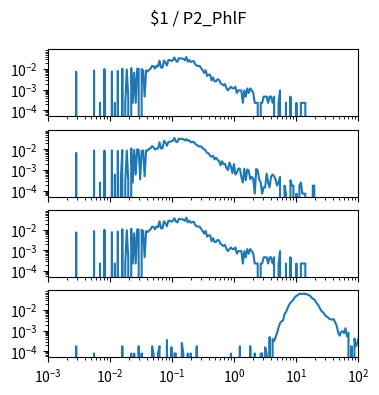

The matplotlib source for this figure: (Note: this script raises an exception after producing the figure.)
import matplotlib.pyplot as plt
import numpy as np

num_plots = 4

fig, ax = plt.subplots(num_plots, 1, sharex=True, sharey=True)
fig.set_size_inches(4, 1*num_plots)

fig.suptitle("$1 / P2_PhlF")

for a in ax:
    a.set_xscale('log')
    a.set_yscale('log')
    a.set_xlim(1.000000e-03, 1.000000e+02)

ax[0].plot([1.000000e-03,1.056818e-03,1.116863e-03,1.180321e-03,1.247384e-03,1.318257e-03,1.393157e-03,1.472313e-03,1.555966e-03,1.644372e-03,1.737801e-03,1.836538e-03,1.940886e-03,2.051162e-03,2.167704e-03,2.290868e-03,2.421029e-03,2.558586e-03,2.703958e-03,2.857591e-03,3.019952e-03,3.191538e-03,3.372873e-03,3.564511e-03,3.767038e-03,3.981072e-03,4.207266e-03,4.446313e-03,4.698941e-03,4.965923e-03,5.248075e-03,5.546257e-03,5.861382e-03,6.194411e-03,6.546362e-03,6.918310e-03,7.311391e-03,7.726806e-03,8.165824e-03,8.629785e-03,9.120108e-03,9.638290e-03,1.018591e-02,1.076465e-02,1.137627e-02,1.202264e-02,1.270574e-02,1.342765e-02,1.419058e-02,1.499685e-02,1.584893e-02,1.674943e-02,1.770109e-02,1.870682e-02,1.976970e-02,2.089296e-02,2.208005e-02,2.333458e-02,2.466039e-02,2.606154e-02,2.754229e-02,2.910717e-02,3.076097e-02,3.250873e-02,3.435579e-02,3.630781e-02,3.837072e-02,4.055085e-02,4.285485e-02,4.528976e-02,4.786301e-02,5.058247e-02,5.345644e-02,5.649370e-02,5.970353e-02,6.309573e-02,6.668068e-02,7.046931e-02,7.447320e-02,7.870458e-02,8.317638e-02,8.790225e-02,9.289664e-02,9.817479e-02,1.037528e-01,1.096478e-01,1.158777e-01,1.224616e-01,1.294196e-01,1.367729e-01,1.445440e-01,1.527566e-01,1.614359e-01,1.706082e-01,1.803018e-01,1.905461e-01,2.013724e-01,2.128139e-01,2.249055e-01,2.376840e-01,2.511886e-01,2.654606e-01,2.805434e-01,2.964831e-01,3.133286e-01,3.311311e-01,3.499452e-01,3.698282e-01,3.908409e-01,4.130475e-01,4.365158e-01,4.613176e-01,4.875285e-01,5.152286e-01,5.445027e-01,5.754399e-01,6.081350e-01,6.426877e-01,6.792036e-01,7.177943e-01,7.585776e-01,8.016781e-01,8.472274e-01,8.953648e-01,9.462372e-01,1.000000e+00,1.056818e+00,1.116863e+00,1.180321e+00,1.247384e+00,1.318257e+00,1.393157e+00,1.472313e+00,1.555966e+00,1.644372e+00,1.737801e+00,1.836538e+00,1.940886e+00,2.051162e+00,2.167704e+00,2.290868e+00,2.421029e+00,2.558586e+00,2.703958e+00,2.857591e+00,3.019952e+00,3.191538e+00,3.372873e+00,3.564511e+00,3.767038e+00,3.981072e+00,4.207266e+00,4.446313e+00,4.698941e+00,4.965923e+00,5.248075e+00,5.546257e+00,5.861382e+00,6.194411e+00,6.546362e+00,6.918310e+00,7.311391e+00,7.726806e+00,8.165824e+00,8.629785e+00,9.120108e+00,9.638290e+00,1.018591e+01,1.076465e+01,1.137627e+01,1.202264e+01,1.270574e+01,1.342765e+01,1.419058e+01,1.499685e+01,1.584893e+01,1.674943e+01,1.770109e+01,1.870682e+01,1.976970e+01,2.089296e+01,2.208005e+01,2.333458e+01,2.466039e+01,2.606154e+01,2.754229e+01,2.910717e+01,3.076097e+01,3.250873e+01,3.435579e+01,3.630781e+01,3.837072e+01,4.055085e+01,4.285485e+01,4.528976e+01,4.786301e+01,5.058247e+01,5.345644e+01,5.649370e+01,5.970353e+01,6.309573e+01,6.668068e+01,7.046931e+01,7.447320e+01,7.870458e+01,8.317638e+01,8.790225e+01,9.289664e+01,9.817479e+01,1.037528e+02,1.096478e+02,1.158777e+02,1.224616e+02,1.294196e+02,1.367729e+02,1.445440e+02,1.527566e+02,1.614359e+02,1.706082e+02,1.803018e+02,1.905461e+02,2.013724e+02,2.128139e+02,2.249055e+02,2.376840e+02,2.511886e+02,2.654606e+02,2.805434e+02,2.964831e+02,3.133286e+02,3.311311e+02,3.499452e+02,3.698282e+02,3.908409e+02,4.130475e+02,4.365158e+02,4.613176e+02,4.875285e+02,5.152286e+02,5.445027e+02,5.754399e+02,6.081350e+02,6.426877e+02,6.792036e+02,7.177943e+02,7.585776e+02,8.016781e+02,8.472274e+02,8.953648e+02,9.462372e+02,], [0.000000e+00,0.000000e+00,0.000000e+00,0.000000e+00,0.000000e+00,0.000000e+00,0.000000e+00,0.000000e+00,0.000000e+00,0.000000e+00,0.000000e+00,0.000000e+00,0.000000e+00,0.000000e+00,0.000000e+00,0.000000e+00,0.000000e+00,0.000000e+00,0.000000e+00,7.431491e-03,0.000000e+00,0.000000e+00,0.000000e+00,0.000000e+00,0.000000e+00,0.000000e+00,0.000000e+00,0.000000e+00,0.000000e+00,0.000000e+00,0.000000e+00,8.592661e-03,0.000000e+00,0.000000e+00,0.000000e+00,2.322341e-04,0.000000e+00,0.000000e+00,9.986066e-03,0.000000e+00,0.000000e+00,0.000000e+00,0.000000e+00,7.663725e-03,0.000000e+00,2.322341e-04,0.000000e+00,8.128193e-03,0.000000e+00,0.000000e+00,1.045053e-02,0.000000e+00,2.322341e-04,9.521598e-03,4.644682e-04,0.000000e+00,1.114724e-02,2.322341e-04,6.734789e-03,2.322341e-04,1.045053e-02,1.021830e-02,0.000000e+00,9.986066e-03,8.592661e-03,4.644682e-04,8.592661e-03,7.663725e-03,9.289364e-03,1.045053e-02,1.416628e-02,1.370181e-02,1.045053e-02,1.463075e-02,1.323734e-02,2.554575e-02,1.184394e-02,1.161170e-02,2.577798e-02,2.066883e-02,1.486298e-02,2.763586e-02,2.693915e-02,2.461681e-02,2.693915e-02,3.622852e-02,2.554575e-02,2.229447e-02,3.390618e-02,3.204830e-02,3.251277e-02,3.135160e-02,2.670692e-02,3.831863e-02,2.275894e-02,2.740362e-02,2.206224e-02,2.322341e-02,2.461681e-02,1.695309e-02,1.463075e-02,1.416628e-02,1.416628e-02,1.091500e-02,8.824895e-03,6.502555e-03,8.824895e-03,4.644682e-03,5.341384e-03,5.341384e-03,2.786809e-03,3.947980e-03,2.554575e-03,2.554575e-03,3.251277e-03,3.019043e-03,2.090107e-03,1.857873e-03,1.625639e-03,1.857873e-03,1.161170e-03,9.289364e-04,1.161170e-03,1.393405e-03,1.161170e-03,1.161170e-03,1.393405e-03,6.967023e-04,9.289364e-04,9.289364e-04,9.289364e-04,2.322341e-04,9.289364e-04,4.644682e-04,1.161170e-03,6.967023e-04,1.161170e-03,9.289364e-04,6.967023e-04,2.322341e-04,2.322341e-04,2.322341e-04,0.000000e+00,2.322341e-04,2.322341e-04,4.644682e-04,4.644682e-04,4.644682e-04,2.322341e-04,4.644682e-04,4.644682e-04,2.322341e-04,4.644682e-04,0.000000e+00,0.000000e+00,2.322341e-04,9.289364e-04,0.000000e+00,0.000000e+00,0.000000e+00,2.322341e-04,0.000000e+00,0.000000e+00,4.644682e-04,0.000000e+00,0.000000e+00,0.000000e+00,2.322341e-04,0.000000e+00,0.000000e+00,2.322341e-04,2.322341e-04,2.322341e-04,2.322341e-04,0.000000e+00,0.000000e+00,0.000000e+00,0.000000e+00,0.000000e+00,0.000000e+00,0.000000e+00,0.000000e+00,0.000000e+00,0.000000e+00,0.000000e+00,0.000000e+00,0.000000e+00,0.000000e+00,0.000000e+00,0.000000e+00,0.000000e+00,0.000000e+00,0.000000e+00,0.000000e+00,0.000000e+00,0.000000e+00,0.000000e+00,0.000000e+00,0.000000e+00,0.000000e+00,0.000000e+00,0.000000e+00,0.000000e+00,0.000000e+00,0.000000e+00,0.000000e+00,0.000000e+00,0.000000e+00,0.000000e+00,0.000000e+00,0.000000e+00,0.000000e+00,0.000000e+00,0.000000e+00,0.000000e+00,0.000000e+00,0.000000e+00,0.000000e+00,0.000000e+00,0.000000e+00,0.000000e+00,0.000000e+00,0.000000e+00,0.000000e+00,0.000000e+00,0.000000e+00,0.000000e+00,0.000000e+00,0.000000e+00,0.000000e+00,0.000000e+00,0.000000e+00,0.000000e+00,0.000000e+00,0.000000e+00,0.000000e+00,0.000000e+00,0.000000e+00,0.000000e+00,0.000000e+00,0.000000e+00,0.000000e+00,0.000000e+00,0.000000e+00,0.000000e+00,0.000000e+00,0.000000e+00,0.000000e+00,0.000000e+00,0.000000e+00,])
ax[1].plot([1.000000e-03,1.056818e-03,1.116863e-03,1.180321e-03,1.247384e-03,1.318257e-03,1.393157e-03,1.472313e-03,1.555966e-03,1.644372e-03,1.737801e-03,1.836538e-03,1.940886e-03,2.051162e-03,2.167704e-03,2.290868e-03,2.421029e-03,2.558586e-03,2.703958e-03,2.857591e-03,3.019952e-03,3.191538e-03,3.372873e-03,3.564511e-03,3.767038e-03,3.981072e-03,4.207266e-03,4.446313e-03,4.698941e-03,4.965923e-03,5.248075e-03,5.546257e-03,5.861382e-03,6.194411e-03,6.546362e-03,6.918310e-03,7.311391e-03,7.726806e-03,8.165824e-03,8.629785e-03,9.120108e-03,9.638290e-03,1.018591e-02,1.076465e-02,1.137627e-02,1.202264e-02,1.270574e-02,1.342765e-02,1.419058e-02,1.499685e-02,1.584893e-02,1.674943e-02,1.770109e-02,1.870682e-02,1.976970e-02,2.089296e-02,2.208005e-02,2.333458e-02,2.466039e-02,2.606154e-02,2.754229e-02,2.910717e-02,3.076097e-02,3.250873e-02,3.435579e-02,3.630781e-02,3.837072e-02,4.055085e-02,4.285485e-02,4.528976e-02,4.786301e-02,5.058247e-02,5.345644e-02,5.649370e-02,5.970353e-02,6.309573e-02,6.668068e-02,7.046931e-02,7.447320e-02,7.870458e-02,8.317638e-02,8.790225e-02,9.289664e-02,9.817479e-02,1.037528e-01,1.096478e-01,1.158777e-01,1.224616e-01,1.294196e-01,1.367729e-01,1.445440e-01,1.527566e-01,1.614359e-01,1.706082e-01,1.803018e-01,1.905461e-01,2.013724e-01,2.128139e-01,2.249055e-01,2.376840e-01,2.511886e-01,2.654606e-01,2.805434e-01,2.964831e-01,3.133286e-01,3.311311e-01,3.499452e-01,3.698282e-01,3.908409e-01,4.130475e-01,4.365158e-01,4.613176e-01,4.875285e-01,5.152286e-01,5.445027e-01,5.754399e-01,6.081350e-01,6.426877e-01,6.792036e-01,7.177943e-01,7.585776e-01,8.016781e-01,8.472274e-01,8.953648e-01,9.462372e-01,1.000000e+00,1.056818e+00,1.116863e+00,1.180321e+00,1.247384e+00,1.318257e+00,1.393157e+00,1.472313e+00,1.555966e+00,1.644372e+00,1.737801e+00,1.836538e+00,1.940886e+00,2.051162e+00,2.167704e+00,2.290868e+00,2.421029e+00,2.558586e+00,2.703958e+00,2.857591e+00,3.019952e+00,3.191538e+00,3.372873e+00,3.564511e+00,3.767038e+00,3.981072e+00,4.207266e+00,4.446313e+00,4.698941e+00,4.965923e+00,5.248075e+00,5.546257e+00,5.861382e+00,6.194411e+00,6.546362e+00,6.918310e+00,7.311391e+00,7.726806e+00,8.165824e+00,8.629785e+00,9.120108e+00,9.638290e+00,1.018591e+01,1.076465e+01,1.137627e+01,1.202264e+01,1.270574e+01,1.342765e+01,1.419058e+01,1.499685e+01,1.584893e+01,1.674943e+01,1.770109e+01,1.870682e+01,1.976970e+01,2.089296e+01,2.208005e+01,2.333458e+01,2.466039e+01,2.606154e+01,2.754229e+01,2.910717e+01,3.076097e+01,3.250873e+01,3.435579e+01,3.630781e+01,3.837072e+01,4.055085e+01,4.285485e+01,4.528976e+01,4.786301e+01,5.058247e+01,5.345644e+01,5.649370e+01,5.970353e+01,6.309573e+01,6.668068e+01,7.046931e+01,7.447320e+01,7.870458e+01,8.317638e+01,8.790225e+01,9.289664e+01,9.817479e+01,1.037528e+02,1.096478e+02,1.158777e+02,1.224616e+02,1.294196e+02,1.367729e+02,1.445440e+02,1.527566e+02,1.614359e+02,1.706082e+02,1.803018e+02,1.905461e+02,2.013724e+02,2.128139e+02,2.249055e+02,2.376840e+02,2.511886e+02,2.654606e+02,2.805434e+02,2.964831e+02,3.133286e+02,3.311311e+02,3.499452e+02,3.698282e+02,3.908409e+02,4.130475e+02,4.365158e+02,4.613176e+02,4.875285e+02,5.152286e+02,5.445027e+02,5.754399e+02,6.081350e+02,6.426877e+02,6.792036e+02,7.177943e+02,7.585776e+02,8.016781e+02,8.472274e+02,8.953648e+02,9.462372e+02,], [0.000000e+00,0.000000e+00,0.000000e+00,0.000000e+00,0.000000e+00,0.000000e+00,0.000000e+00,0.000000e+00,0.000000e+00,0.000000e+00,0.000000e+00,0.000000e+00,0.000000e+00,0.000000e+00,0.000000e+00,0.000000e+00,0.000000e+00,0.000000e+00,0.000000e+00,6.750456e-03,0.000000e+00,0.000000e+00,0.000000e+00,0.000000e+00,0.000000e+00,0.000000e+00,0.000000e+00,0.000000e+00,0.000000e+00,0.000000e+00,0.000000e+00,8.885504e-03,0.000000e+00,0.000000e+00,0.000000e+00,2.497314e-04,0.000000e+00,0.000000e+00,8.788389e-03,0.000000e+00,0.000000e+00,0.000000e+00,0.000000e+00,8.950247e-03,0.000000e+00,6.042876e-04,0.000000e+00,8.386041e-03,0.000000e+00,3.545563e-04,9.287851e-03,0.000000e+00,2.497314e-04,8.820760e-03,3.221846e-04,0.000000e+00,1.127799e-02,2.497314e-04,9.546825e-03,6.042876e-04,1.017424e-02,9.569954e-03,3.545563e-04,8.611111e-03,8.885504e-03,4.994627e-04,9.062782e-03,8.772969e-03,1.069837e-02,1.123791e-02,1.434722e-02,1.278409e-02,9.819686e-03,1.112384e-02,1.086640e-02,2.215210e-02,1.114080e-02,1.106834e-02,2.594740e-02,2.133970e-02,1.509642e-02,2.280418e-02,2.347321e-02,2.469874e-02,2.648694e-02,3.594436e-02,2.374761e-02,2.255598e-02,3.326977e-02,3.127192e-02,3.301233e-02,3.105456e-02,2.676905e-02,3.180993e-02,2.642373e-02,2.769552e-02,2.212898e-02,2.284580e-02,2.328052e-02,1.840767e-02,1.679674e-02,1.434722e-02,1.399267e-02,1.404199e-02,1.126257e-02,1.053804e-02,8.603401e-03,6.767408e-03,6.452934e-03,4.857430e-03,4.415001e-03,4.954546e-03,3.278879e-03,3.987992e-03,3.141683e-03,2.714673e-03,1.715748e-03,2.706963e-03,1.925398e-03,1.997851e-03,1.248657e-03,9.989254e-04,2.312326e-03,1.498388e-03,7.168223e-04,1.957769e-03,6.119974e-04,7.491941e-04,1.176204e-03,1.176204e-03,4.670910e-04,2.497314e-04,1.176204e-03,3.221846e-04,1.071379e-03,9.264722e-04,3.622661e-04,4.670910e-04,3.946378e-04,7.245321e-05,1.136122e-03,9.588439e-04,3.545563e-04,2.497314e-04,7.245321e-05,1.449064e-04,1.449064e-04,6.767408e-04,2.497314e-04,1.449064e-04,4.994627e-04,6.042876e-04,4.994627e-04,3.545563e-04,1.772781e-04,2.497314e-04,4.670910e-04,0.000000e+00,0.000000e+00,1.772781e-04,7.245321e-05,0.000000e+00,0.000000e+00,3.221846e-04,1.772781e-04,1.772781e-04,0.000000e+00,7.245321e-05,0.000000e+00,1.772781e-04,2.497314e-04,7.245321e-05,7.245321e-05,7.245321e-05,0.000000e+00,0.000000e+00,0.000000e+00,0.000000e+00,1.772781e-04,1.772781e-04,0.000000e+00,0.000000e+00,0.000000e+00,0.000000e+00,0.000000e+00,0.000000e+00,0.000000e+00,0.000000e+00,0.000000e+00,0.000000e+00,0.000000e+00,0.000000e+00,0.000000e+00,0.000000e+00,0.000000e+00,0.000000e+00,0.000000e+00,0.000000e+00,0.000000e+00,0.000000e+00,0.000000e+00,0.000000e+00,0.000000e+00,0.000000e+00,0.000000e+00,0.000000e+00,0.000000e+00,0.000000e+00,0.000000e+00,0.000000e+00,0.000000e+00,0.000000e+00,0.000000e+00,0.000000e+00,0.000000e+00,0.000000e+00,0.000000e+00,0.000000e+00,0.000000e+00,0.000000e+00,0.000000e+00,0.000000e+00,0.000000e+00,0.000000e+00,0.000000e+00,0.000000e+00,0.000000e+00,0.000000e+00,0.000000e+00,0.000000e+00,0.000000e+00,0.000000e+00,0.000000e+00,0.000000e+00,0.000000e+00,0.000000e+00,0.000000e+00,0.000000e+00,0.000000e+00,0.000000e+00,0.000000e+00,0.000000e+00,0.000000e+00,0.000000e+00,0.000000e+00,0.000000e+00,0.000000e+00,0.000000e+00,0.000000e+00,0.000000e+00,])
ax[2].plot([1.000000e-03,1.056818e-03,1.116863e-03,1.180321e-03,1.247384e-03,1.318257e-03,1.393157e-03,1.472313e-03,1.555966e-03,1.644372e-03,1.737801e-03,1.836538e-03,1.940886e-03,2.051162e-03,2.167704e-03,2.290868e-03,2.421029e-03,2.558586e-03,2.703958e-03,2.857591e-03,3.019952e-03,3.191538e-03,3.372873e-03,3.564511e-03,3.767038e-03,3.981072e-03,4.207266e-03,4.446313e-03,4.698941e-03,4.965923e-03,5.248075e-03,5.546257e-03,5.861382e-03,6.194411e-03,6.546362e-03,6.918310e-03,7.311391e-03,7.726806e-03,8.165824e-03,8.629785e-03,9.120108e-03,9.638290e-03,1.018591e-02,1.076465e-02,1.137627e-02,1.202264e-02,1.270574e-02,1.342765e-02,1.419058e-02,1.499685e-02,1.584893e-02,1.674943e-02,1.770109e-02,1.870682e-02,1.976970e-02,2.089296e-02,2.208005e-02,2.333458e-02,2.466039e-02,2.606154e-02,2.754229e-02,2.910717e-02,3.076097e-02,3.250873e-02,3.435579e-02,3.630781e-02,3.837072e-02,4.055085e-02,4.285485e-02,4.528976e-02,4.786301e-02,5.058247e-02,5.345644e-02,5.649370e-02,5.970353e-02,6.309573e-02,6.668068e-02,7.046931e-02,7.447320e-02,7.870458e-02,8.317638e-02,8.790225e-02,9.289664e-02,9.817479e-02,1.037528e-01,1.096478e-01,1.158777e-01,1.224616e-01,1.294196e-01,1.367729e-01,1.445440e-01,1.527566e-01,1.614359e-01,1.706082e-01,1.803018e-01,1.905461e-01,2.013724e-01,2.128139e-01,2.249055e-01,2.376840e-01,2.511886e-01,2.654606e-01,2.805434e-01,2.964831e-01,3.133286e-01,3.311311e-01,3.499452e-01,3.698282e-01,3.908409e-01,4.130475e-01,4.365158e-01,4.613176e-01,4.875285e-01,5.152286e-01,5.445027e-01,5.754399e-01,6.081350e-01,6.426877e-01,6.792036e-01,7.177943e-01,7.585776e-01,8.016781e-01,8.472274e-01,8.953648e-01,9.462372e-01,1.000000e+00,1.056818e+00,1.116863e+00,1.180321e+00,1.247384e+00,1.318257e+00,1.393157e+00,1.472313e+00,1.555966e+00,1.644372e+00,1.737801e+00,1.836538e+00,1.940886e+00,2.051162e+00,2.167704e+00,2.290868e+00,2.421029e+00,2.558586e+00,2.703958e+00,2.857591e+00,3.019952e+00,3.191538e+00,3.372873e+00,3.564511e+00,3.767038e+00,3.981072e+00,4.207266e+00,4.446313e+00,4.698941e+00,4.965923e+00,5.248075e+00,5.546257e+00,5.861382e+00,6.194411e+00,6.546362e+00,6.918310e+00,7.311391e+00,7.726806e+00,8.165824e+00,8.629785e+00,9.120108e+00,9.638290e+00,1.018591e+01,1.076465e+01,1.137627e+01,1.202264e+01,1.270574e+01,1.342765e+01,1.419058e+01,1.499685e+01,1.584893e+01,1.674943e+01,1.770109e+01,1.870682e+01,1.976970e+01,2.089296e+01,2.208005e+01,2.333458e+01,2.466039e+01,2.606154e+01,2.754229e+01,2.910717e+01,3.076097e+01,3.250873e+01,3.435579e+01,3.630781e+01,3.837072e+01,4.055085e+01,4.285485e+01,4.528976e+01,4.786301e+01,5.058247e+01,5.345644e+01,5.649370e+01,5.970353e+01,6.309573e+01,6.668068e+01,7.046931e+01,7.447320e+01,7.870458e+01,8.317638e+01,8.790225e+01,9.289664e+01,9.817479e+01,1.037528e+02,1.096478e+02,1.158777e+02,1.224616e+02,1.294196e+02,1.367729e+02,1.445440e+02,1.527566e+02,1.614359e+02,1.706082e+02,1.803018e+02,1.905461e+02,2.013724e+02,2.128139e+02,2.249055e+02,2.376840e+02,2.511886e+02,2.654606e+02,2.805434e+02,2.964831e+02,3.133286e+02,3.311311e+02,3.499452e+02,3.698282e+02,3.908409e+02,4.130475e+02,4.365158e+02,4.613176e+02,4.875285e+02,5.152286e+02,5.445027e+02,5.754399e+02,6.081350e+02,6.426877e+02,6.792036e+02,7.177943e+02,7.585776e+02,8.016781e+02,8.472274e+02,8.953648e+02,9.462372e+02,], [0.000000e+00,0.000000e+00,0.000000e+00,0.000000e+00,0.000000e+00,0.000000e+00,0.000000e+00,0.000000e+00,0.000000e+00,0.000000e+00,0.000000e+00,0.000000e+00,0.000000e+00,0.000000e+00,0.000000e+00,0.000000e+00,0.000000e+00,0.000000e+00,0.000000e+00,7.431491e-03,0.000000e+00,0.000000e+00,0.000000e+00,0.000000e+00,0.000000e+00,0.000000e+00,0.000000e+00,0.000000e+00,0.000000e+00,0.000000e+00,0.000000e+00,8.592661e-03,0.000000e+00,0.000000e+00,0.000000e+00,2.322341e-04,0.000000e+00,0.000000e+00,9.986066e-03,0.000000e+00,0.000000e+00,0.000000e+00,0.000000e+00,7.663725e-03,0.000000e+00,2.322341e-04,0.000000e+00,8.128193e-03,0.000000e+00,0.000000e+00,1.045053e-02,0.000000e+00,2.322341e-04,9.521598e-03,4.644682e-04,0.000000e+00,1.114724e-02,2.322341e-04,6.734789e-03,2.322341e-04,1.045053e-02,1.021830e-02,0.000000e+00,9.986066e-03,8.592661e-03,4.644682e-04,8.592661e-03,7.663725e-03,9.289364e-03,1.045053e-02,1.416628e-02,1.370181e-02,1.045053e-02,1.463075e-02,1.323734e-02,2.554575e-02,1.184394e-02,1.161170e-02,2.577798e-02,2.066883e-02,1.486298e-02,2.763586e-02,2.693915e-02,2.461681e-02,2.693915e-02,3.622852e-02,2.554575e-02,2.229447e-02,3.390618e-02,3.204830e-02,3.251277e-02,3.135160e-02,2.670692e-02,3.831863e-02,2.275894e-02,2.740362e-02,2.206224e-02,2.322341e-02,2.461681e-02,1.695309e-02,1.463075e-02,1.416628e-02,1.416628e-02,1.091500e-02,8.824895e-03,6.502555e-03,8.824895e-03,4.644682e-03,5.341384e-03,5.341384e-03,2.786809e-03,3.947980e-03,2.554575e-03,2.554575e-03,3.251277e-03,3.019043e-03,2.090107e-03,1.857873e-03,1.625639e-03,1.857873e-03,1.161170e-03,9.289364e-04,1.161170e-03,1.393405e-03,1.161170e-03,1.161170e-03,1.393405e-03,6.967023e-04,9.289364e-04,9.289364e-04,9.289364e-04,2.322341e-04,9.289364e-04,4.644682e-04,1.161170e-03,6.967023e-04,1.161170e-03,9.289364e-04,6.967023e-04,2.322341e-04,2.322341e-04,2.322341e-04,0.000000e+00,2.322341e-04,2.322341e-04,4.644682e-04,4.644682e-04,4.644682e-04,2.322341e-04,4.644682e-04,4.644682e-04,2.322341e-04,4.644682e-04,0.000000e+00,0.000000e+00,2.322341e-04,9.289364e-04,0.000000e+00,0.000000e+00,0.000000e+00,2.322341e-04,0.000000e+00,0.000000e+00,4.644682e-04,0.000000e+00,0.000000e+00,0.000000e+00,2.322341e-04,0.000000e+00,0.000000e+00,2.322341e-04,2.322341e-04,2.322341e-04,2.322341e-04,0.000000e+00,0.000000e+00,0.000000e+00,0.000000e+00,0.000000e+00,0.000000e+00,0.000000e+00,0.000000e+00,0.000000e+00,0.000000e+00,0.000000e+00,0.000000e+00,0.000000e+00,0.000000e+00,0.000000e+00,0.000000e+00,0.000000e+00,0.000000e+00,0.000000e+00,0.000000e+00,0.000000e+00,0.000000e+00,0.000000e+00,0.000000e+00,0.000000e+00,0.000000e+00,0.000000e+00,0.000000e+00,0.000000e+00,0.000000e+00,0.000000e+00,0.000000e+00,0.000000e+00,0.000000e+00,0.000000e+00,0.000000e+00,0.000000e+00,0.000000e+00,0.000000e+00,0.000000e+00,0.000000e+00,0.000000e+00,0.000000e+00,0.000000e+00,0.000000e+00,0.000000e+00,0.000000e+00,0.000000e+00,0.000000e+00,0.000000e+00,0.000000e+00,0.000000e+00,0.000000e+00,0.000000e+00,0.000000e+00,0.000000e+00,0.000000e+00,0.000000e+00,0.000000e+00,0.000000e+00,0.000000e+00,0.000000e+00,0.000000e+00,0.000000e+00,0.000000e+00,0.000000e+00,0.000000e+00,0.000000e+00,0.000000e+00,0.000000e+00,0.000000e+00,0.000000e+00,0.000000e+00,0.000000e+00,0.000000e+00,0.000000e+00,])
ax[3].plot([1.000000e-03,1.056818e-03,1.116863e-03,1.180321e-03,1.247384e-03,1.318257e-03,1.393157e-03,1.472313e-03,1.555966e-03,1.644372e-03,1.737801e-03,1.836538e-03,1.940886e-03,2.051162e-03,2.167704e-03,2.290868e-03,2.421029e-03,2.558586e-03,2.703958e-03,2.857591e-03,3.019952e-03,3.191538e-03,3.372873e-03,3.564511e-03,3.767038e-03,3.981072e-03,4.207266e-03,4.446313e-03,4.698941e-03,4.965923e-03,5.248075e-03,5.546257e-03,5.861382e-03,6.194411e-03,6.546362e-03,6.918310e-03,7.311391e-03,7.726806e-03,8.165824e-03,8.629785e-03,9.120108e-03,9.638290e-03,1.018591e-02,1.076465e-02,1.137627e-02,1.202264e-02,1.270574e-02,1.342765e-02,1.419058e-02,1.499685e-02,1.584893e-02,1.674943e-02,1.770109e-02,1.870682e-02,1.976970e-02,2.089296e-02,2.208005e-02,2.333458e-02,2.466039e-02,2.606154e-02,2.754229e-02,2.910717e-02,3.076097e-02,3.250873e-02,3.435579e-02,3.630781e-02,3.837072e-02,4.055085e-02,4.285485e-02,4.528976e-02,4.786301e-02,5.058247e-02,5.345644e-02,5.649370e-02,5.970353e-02,6.309573e-02,6.668068e-02,7.046931e-02,7.447320e-02,7.870458e-02,8.317638e-02,8.790225e-02,9.289664e-02,9.817479e-02,1.037528e-01,1.096478e-01,1.158777e-01,1.224616e-01,1.294196e-01,1.367729e-01,1.445440e-01,1.527566e-01,1.614359e-01,1.706082e-01,1.803018e-01,1.905461e-01,2.013724e-01,2.128139e-01,2.249055e-01,2.376840e-01,2.511886e-01,2.654606e-01,2.805434e-01,2.964831e-01,3.133286e-01,3.311311e-01,3.499452e-01,3.698282e-01,3.908409e-01,4.130475e-01,4.365158e-01,4.613176e-01,4.875285e-01,5.152286e-01,5.445027e-01,5.754399e-01,6.081350e-01,6.426877e-01,6.792036e-01,7.177943e-01,7.585776e-01,8.016781e-01,8.472274e-01,8.953648e-01,9.462372e-01,1.000000e+00,1.056818e+00,1.116863e+00,1.180321e+00,1.247384e+00,1.318257e+00,1.393157e+00,1.472313e+00,1.555966e+00,1.644372e+00,1.737801e+00,1.836538e+00,1.940886e+00,2.051162e+00,2.167704e+00,2.290868e+00,2.421029e+00,2.558586e+00,2.703958e+00,2.857591e+00,3.019952e+00,3.191538e+00,3.372873e+00,3.564511e+00,3.767038e+00,3.981072e+00,4.207266e+00,4.446313e+00,4.698941e+00,4.965923e+00,5.248075e+00,5.546257e+00,5.861382e+00,6.194411e+00,6.546362e+00,6.918310e+00,7.311391e+00,7.726806e+00,8.165824e+00,8.629785e+00,9.120108e+00,9.638290e+00,1.018591e+01,1.076465e+01,1.137627e+01,1.202264e+01,1.270574e+01,1.342765e+01,1.419058e+01,1.499685e+01,1.584893e+01,1.674943e+01,1.770109e+01,1.870682e+01,1.976970e+01,2.089296e+01,2.208005e+01,2.333458e+01,2.466039e+01,2.606154e+01,2.754229e+01,2.910717e+01,3.076097e+01,3.250873e+01,3.435579e+01,3.630781e+01,3.837072e+01,4.055085e+01,4.285485e+01,4.528976e+01,4.786301e+01,5.058247e+01,5.345644e+01,5.649370e+01,5.970353e+01,6.309573e+01,6.668068e+01,7.046931e+01,7.447320e+01,7.870458e+01,8.317638e+01,8.790225e+01,9.289664e+01,9.817479e+01,1.037528e+02,1.096478e+02,1.158777e+02,1.224616e+02,1.294196e+02,1.367729e+02,1.445440e+02,1.527566e+02,1.614359e+02,1.706082e+02,1.803018e+02,1.905461e+02,2.013724e+02,2.128139e+02,2.249055e+02,2.376840e+02,2.511886e+02,2.654606e+02,2.805434e+02,2.964831e+02,3.133286e+02,3.311311e+02,3.499452e+02,3.698282e+02,3.908409e+02,4.130475e+02,4.365158e+02,4.613176e+02,4.875285e+02,5.152286e+02,5.445027e+02,5.754399e+02,6.081350e+02,6.426877e+02,6.792036e+02,7.177943e+02,7.585776e+02,8.016781e+02,8.472274e+02,8.953648e+02,9.462372e+02,], [0.000000e+00,0.000000e+00,0.000000e+00,0.000000e+00,0.000000e+00,0.000000e+00,0.000000e+00,0.000000e+00,0.000000e+00,0.000000e+00,0.000000e+00,0.000000e+00,0.000000e+00,0.000000e+00,0.000000e+00,0.000000e+00,0.000000e+00,0.000000e+00,0.000000e+00,1.781908e-04,0.000000e+00,0.000000e+00,0.000000e+00,0.000000e+00,0.000000e+00,0.000000e+00,0.000000e+00,0.000000e+00,0.000000e+00,0.000000e+00,0.000000e+00,7.975058e-05,0.000000e+00,0.000000e+00,0.000000e+00,0.000000e+00,0.000000e+00,0.000000e+00,0.000000e+00,0.000000e+00,0.000000e+00,0.000000e+00,0.000000e+00,0.000000e+00,0.000000e+00,0.000000e+00,0.000000e+00,0.000000e+00,0.000000e+00,0.000000e+00,1.781908e-04,0.000000e+00,0.000000e+00,0.000000e+00,0.000000e+00,0.000000e+00,7.975058e-05,0.000000e+00,7.975058e-05,0.000000e+00,0.000000e+00,1.781908e-04,0.000000e+00,7.975058e-05,0.000000e+00,0.000000e+00,0.000000e+00,0.000000e+00,0.000000e+00,0.000000e+00,1.781908e-04,7.975058e-05,0.000000e+00,0.000000e+00,7.975058e-05,1.781908e-04,0.000000e+00,0.000000e+00,0.000000e+00,0.000000e+00,3.563816e-04,0.000000e+00,0.000000e+00,1.595012e-04,0.000000e+00,7.975058e-05,7.975058e-05,0.000000e+00,0.000000e+00,0.000000e+00,2.579414e-04,7.975058e-05,0.000000e+00,0.000000e+00,7.975058e-05,0.000000e+00,7.975058e-05,0.000000e+00,0.000000e+00,0.000000e+00,1.781908e-04,0.000000e+00,0.000000e+00,0.000000e+00,0.000000e+00,0.000000e+00,0.000000e+00,0.000000e+00,0.000000e+00,0.000000e+00,0.000000e+00,0.000000e+00,0.000000e+00,0.000000e+00,0.000000e+00,0.000000e+00,0.000000e+00,0.000000e+00,0.000000e+00,0.000000e+00,0.000000e+00,0.000000e+00,0.000000e+00,7.975058e-05,0.000000e+00,0.000000e+00,0.000000e+00,0.000000e+00,0.000000e+00,1.781908e-04,0.000000e+00,0.000000e+00,0.000000e+00,0.000000e+00,0.000000e+00,0.000000e+00,1.781908e-04,0.000000e+00,0.000000e+00,7.975058e-05,0.000000e+00,0.000000e+00,0.000000e+00,7.975058e-05,7.975058e-05,0.000000e+00,1.595012e-04,7.975058e-05,0.000000e+00,4.971931e-04,0.000000e+00,3.987529e-04,3.190023e-04,4.785035e-04,7.975058e-04,1.435510e-03,2.331457e-03,2.847339e-03,3.123970e-03,6.431123e-03,8.100894e-03,1.193264e-02,1.783290e-02,2.268770e-02,2.671632e-02,3.233369e-02,4.265633e-02,4.839083e-02,5.465618e-02,6.082309e-02,6.170905e-02,5.982244e-02,6.380741e-02,5.895388e-02,5.938502e-02,5.383244e-02,5.001439e-02,4.238957e-02,3.498902e-02,3.353482e-02,2.552993e-02,1.993497e-02,1.597240e-02,1.141420e-02,8.661583e-03,7.765637e-03,6.068472e-03,4.938266e-03,4.699014e-03,3.808060e-03,3.587498e-03,3.489058e-03,3.667248e-03,2.635483e-03,1.824279e-03,8.722644e-04,5.769437e-04,8.722644e-04,9.520150e-04,7.738242e-04,1.327086e-03,5.345724e-04,7.925138e-04,0.000000e+00,1.781908e-04,0.000000e+00,4.174426e-04,1.781908e-04,2.579414e-04,5.158828e-04,1.781908e-04,0.000000e+00,0.000000e+00,1.781908e-04,0.000000e+00,0.000000e+00,0.000000e+00,0.000000e+00,0.000000e+00,1.781908e-04,0.000000e+00,0.000000e+00,0.000000e+00,1.781908e-04,0.000000e+00,0.000000e+00,1.781908e-04,0.000000e+00,0.000000e+00,0.000000e+00,0.000000e+00,0.000000e+00,0.000000e+00,0.000000e+00,0.000000e+00,0.000000e+00,0.000000e+00,0.000000e+00,0.000000e+00,0.000000e+00,0.000000e+00,0.000000e+00,0.000000e+00,0.000000e+00,0.000000e+00,0.000000e+00,0.000000e+00,0.000000e+00,0.000000e+00,0.000000e+00,])


plt.savefig("/root/output/cytometry_plot_$1_P2_PhlF.png", bbox_inches='tight')
